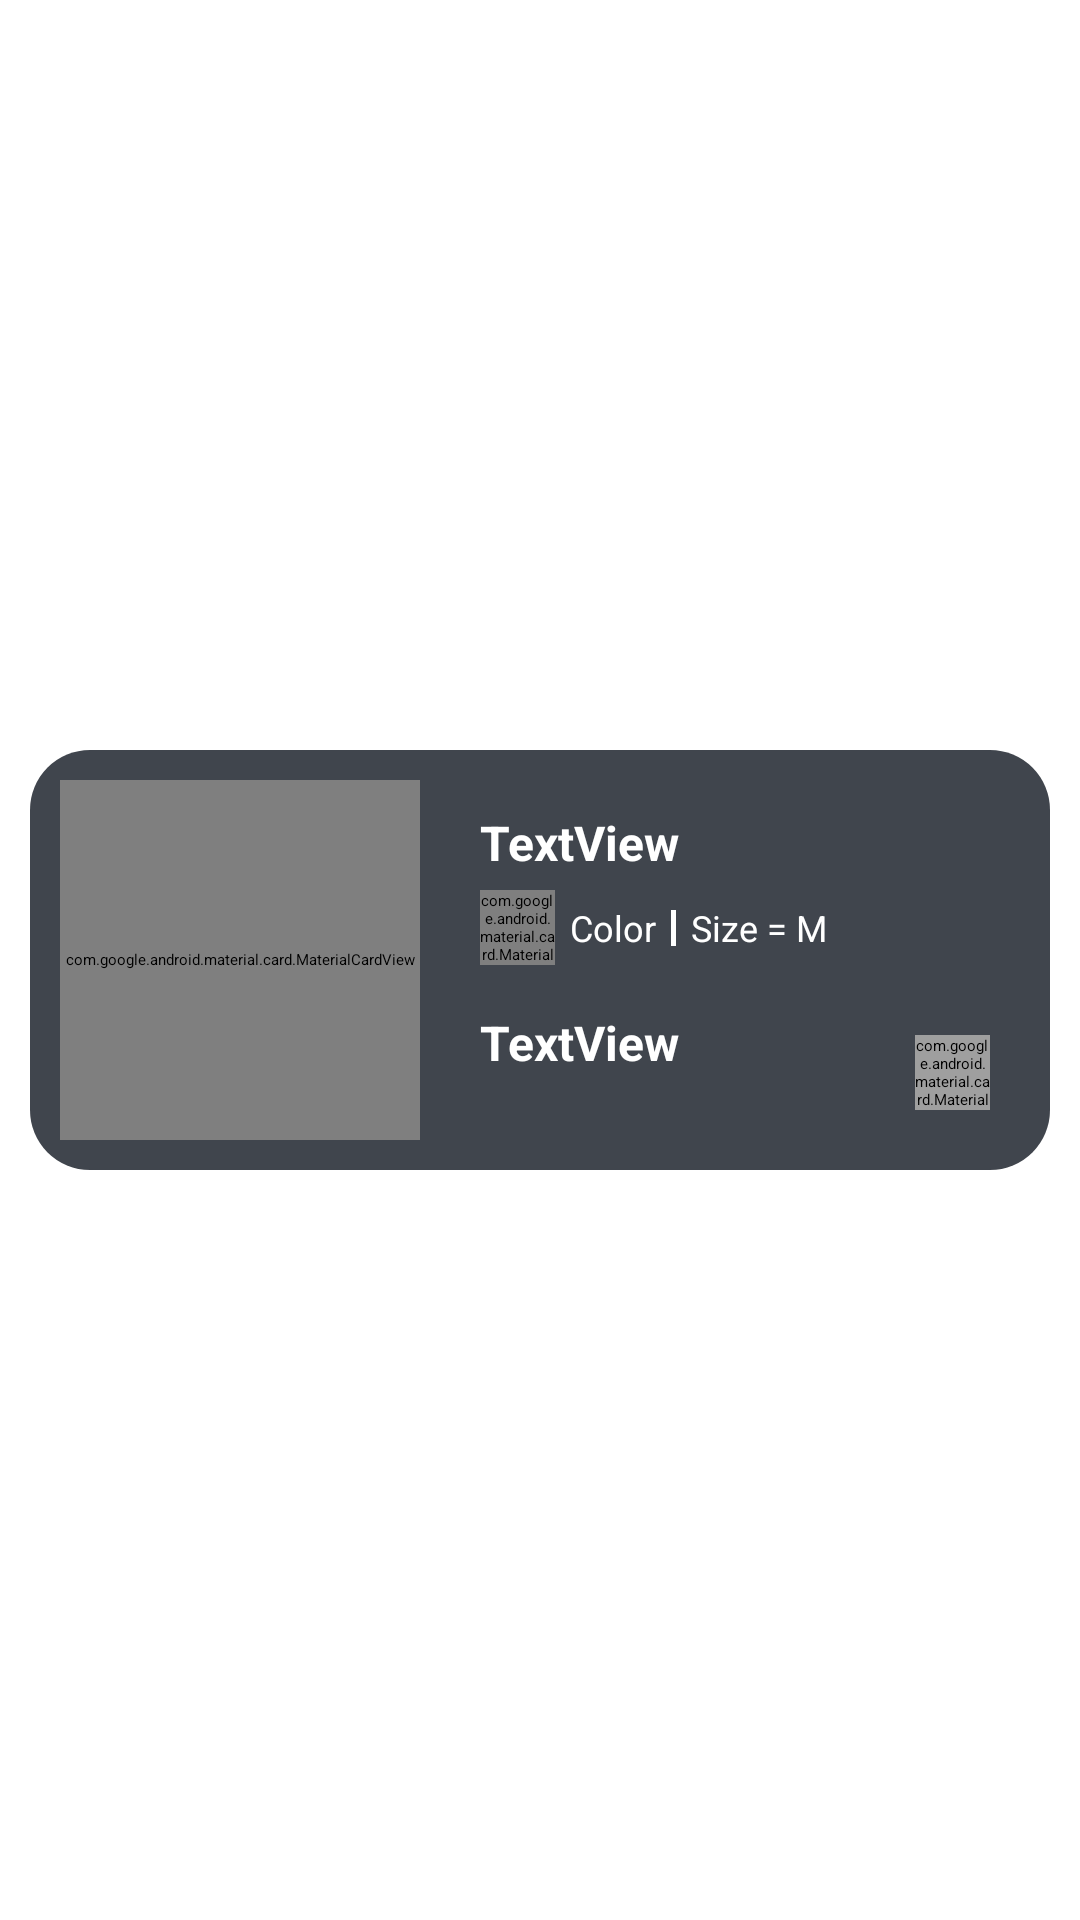

Android layout source for this screen:
<!-- AndroidManifest.xml: application theme Theme.TechStore -->
<!-- res/layout/order_item.xml -->
<?xml version="1.0" encoding="utf-8"?>
<androidx.constraintlayout.widget.ConstraintLayout xmlns:android="http://schemas.android.com/apk/res/android"
    xmlns:app="http://schemas.android.com/apk/res-auto"
    xmlns:tools="http://schemas.android.com/tools"
    android:layout_width="match_parent"
    android:layout_height="wrap_content">

    <androidx.constraintlayout.widget.ConstraintLayout
        android:layout_width="match_parent"
        android:layout_height="140dp"
        android:layout_margin="10dp"
        android:background="@drawable/background_cart_item"
        app:layout_constraintBottom_toBottomOf="parent"
        app:layout_constraintEnd_toEndOf="parent"
        app:layout_constraintHorizontal_bias="0.761"
        app:layout_constraintStart_toStartOf="parent"
        app:layout_constraintTop_toTopOf="parent">

        <com.google.android.material.card.MaterialCardView
            android:id="@+id/materialCardView3"
            android:layout_width="120dp"
            android:layout_height="120dp"
            android:layout_marginStart="10dp"
            app:cardCornerRadius="20dp"
            app:layout_constraintBottom_toBottomOf="parent"
            app:layout_constraintStart_toStartOf="parent"
            app:layout_constraintTop_toTopOf="parent">

            <ImageView
                android:id="@+id/iv_img_product"
                android:layout_width="match_parent"
                android:layout_height="match_parent" />
        </com.google.android.material.card.MaterialCardView>

        <TextView
            android:id="@+id/tv_cart_title"
            android:layout_width="match_parent"
            android:layout_height="wrap_content"
            android:layout_marginStart="150dp"
            android:layout_marginTop="20dp"
            android:layout_marginEnd="50dp"
            android:ellipsize="end"
            android:maxLines="1"
            android:text="TextView"
            android:textColor="@color/white"
            android:textSize="16sp"
            android:textStyle="bold"
            app:layout_constraintEnd_toEndOf="parent"
            app:layout_constraintStart_toStartOf="parent"
            app:layout_constraintTop_toTopOf="parent" />

        <androidx.constraintlayout.widget.ConstraintLayout
            android:id="@+id/constraintLayout2"
            android:layout_width="wrap_content"
            android:layout_height="wrap_content"
            android:layout_marginStart="20dp"
            android:layout_marginTop="5dp"
            app:layout_constraintStart_toEndOf="@+id/materialCardView3"
            app:layout_constraintTop_toBottomOf="@+id/tv_cart_title">

            <com.google.android.material.card.MaterialCardView
                android:id="@+id/cv_color_product"
                android:layout_width="25dp"
                android:layout_height="25dp"
                app:cardCornerRadius="15dp"
                app:layout_constraintBottom_toBottomOf="parent"
                app:layout_constraintStart_toStartOf="parent"
                app:layout_constraintTop_toTopOf="parent" />

            <TextView
                android:id="@+id/textView9"
                android:layout_width="wrap_content"
                android:layout_height="wrap_content"
                android:layout_marginStart="5dp"
                android:text="Color"
                android:textColor="@color/white"
                android:textSize="12sp"
                app:layout_constraintBottom_toBottomOf="parent"
                app:layout_constraintStart_toEndOf="@+id/cv_color_product"
                app:layout_constraintTop_toTopOf="parent" />

            <LinearLayout
                android:id="@+id/linearLayout"
                android:layout_width="1.5dp"
                android:layout_height="12dp"
                android:layout_marginStart="5dp"
                android:background="@color/white"
                android:orientation="horizontal"
                app:layout_constraintBottom_toBottomOf="parent"
                app:layout_constraintStart_toEndOf="@+id/textView9"
                app:layout_constraintTop_toTopOf="parent"></LinearLayout>

            <TextView
                android:id="@+id/tv_size_product"
                android:layout_width="wrap_content"
                android:layout_height="wrap_content"
                android:layout_marginStart="5dp"
                android:text="Size = M"
                android:textColor="@color/white"
                android:textSize="12sp"
                app:layout_constraintBottom_toBottomOf="parent"
                app:layout_constraintStart_toEndOf="@+id/linearLayout"
                app:layout_constraintTop_toTopOf="parent" />
        </androidx.constraintlayout.widget.ConstraintLayout>

        <TextView
            android:id="@+id/tv_price_total"
            android:layout_width="80dp"
            android:layout_height="wrap_content"
            android:layout_marginStart="20dp"
            android:layout_marginTop="15dp"
            android:text="TextView"
            android:textColor="@color/white"
            android:textSize="16sp"
            android:textStyle="bold"
            app:layout_constraintStart_toEndOf="@+id/materialCardView3"
            app:layout_constraintTop_toBottomOf="@+id/constraintLayout2" />

        <com.google.android.material.card.MaterialCardView
            android:layout_width="25dp"
            android:layout_height="25dp"
            android:layout_marginEnd="20dp"
            android:layout_marginBottom="20dp"
            android:backgroundTint="@color/quantity_color"
            app:cardCornerRadius="20dp"
            app:layout_constraintBottom_toBottomOf="parent"
            app:layout_constraintEnd_toEndOf="parent">

            <com.google.android.material.textview.MaterialTextView
                android:id="@+id/tv_quantity"
                android:layout_width="match_parent"
                android:layout_height="match_parent"
                android:gravity="center"
                android:text="1"
                android:textColor="@color/black"
                android:textSize="12sp"
                android:textStyle="bold" />
        </com.google.android.material.card.MaterialCardView>

    </androidx.constraintlayout.widget.ConstraintLayout>
</androidx.constraintlayout.widget.ConstraintLayout>
<!-- resources referenced by this layout -->
<resources>
  <color name="black">#FF000000</color>
  <color name="quantity_color">#9F9F9F</color>
  <color name="white">#FFFFFFFF</color>
  <!-- drawable background_cart_item (drawable) -->
  <selector xmlns:android="http://schemas.android.com/apk/res/android">
      <item>
          <shape android:shape="rectangle">
              <solid android:color="@color/item_cart"/>
              <corners android:radius="20dp"/>
          </shape>
      </item>
  </selector>
  <color name="item_cart">#40454D</color>
</resources>
